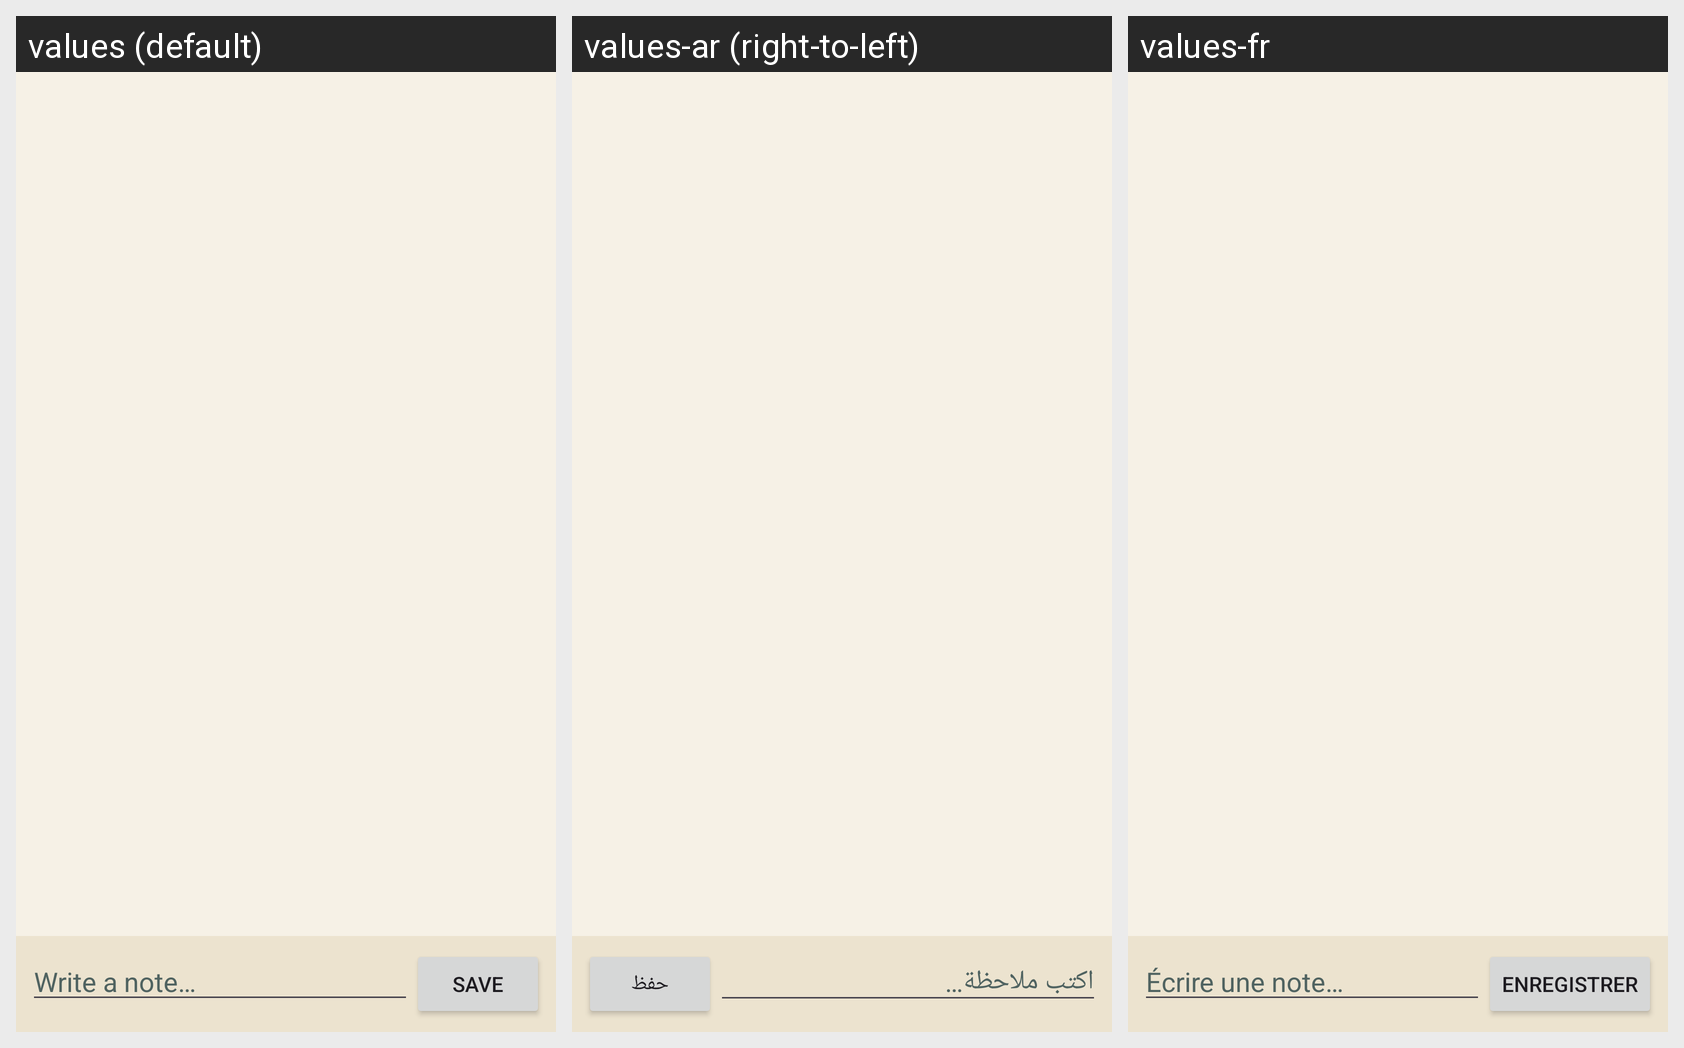

Locale-by-locale string values for the Android screen shown in this grid:
Android screen res/layout/fragment_notes.xml rendered under 3 locales, left to right: values (default), values-ar (right-to-left), values-fr. Device: Nexus 5 (rendered at 1080×1920; each locale shown at half size, 540×960, under a caption strip naming it); theme Theme.FindMe.
Strings drawn on this screen, with the default value and each locale's value (text and hints the layout hard-codes, and strings that could not be matched under every locale, appear in the picture but are not listed):

notes_hint
  values: Write a note…
  values-ar: اكتب ملاحظة…
  values-fr: Écrire une note…

save
  values: Save
  values-ar: حفظ
  values-fr: Enregistrer
